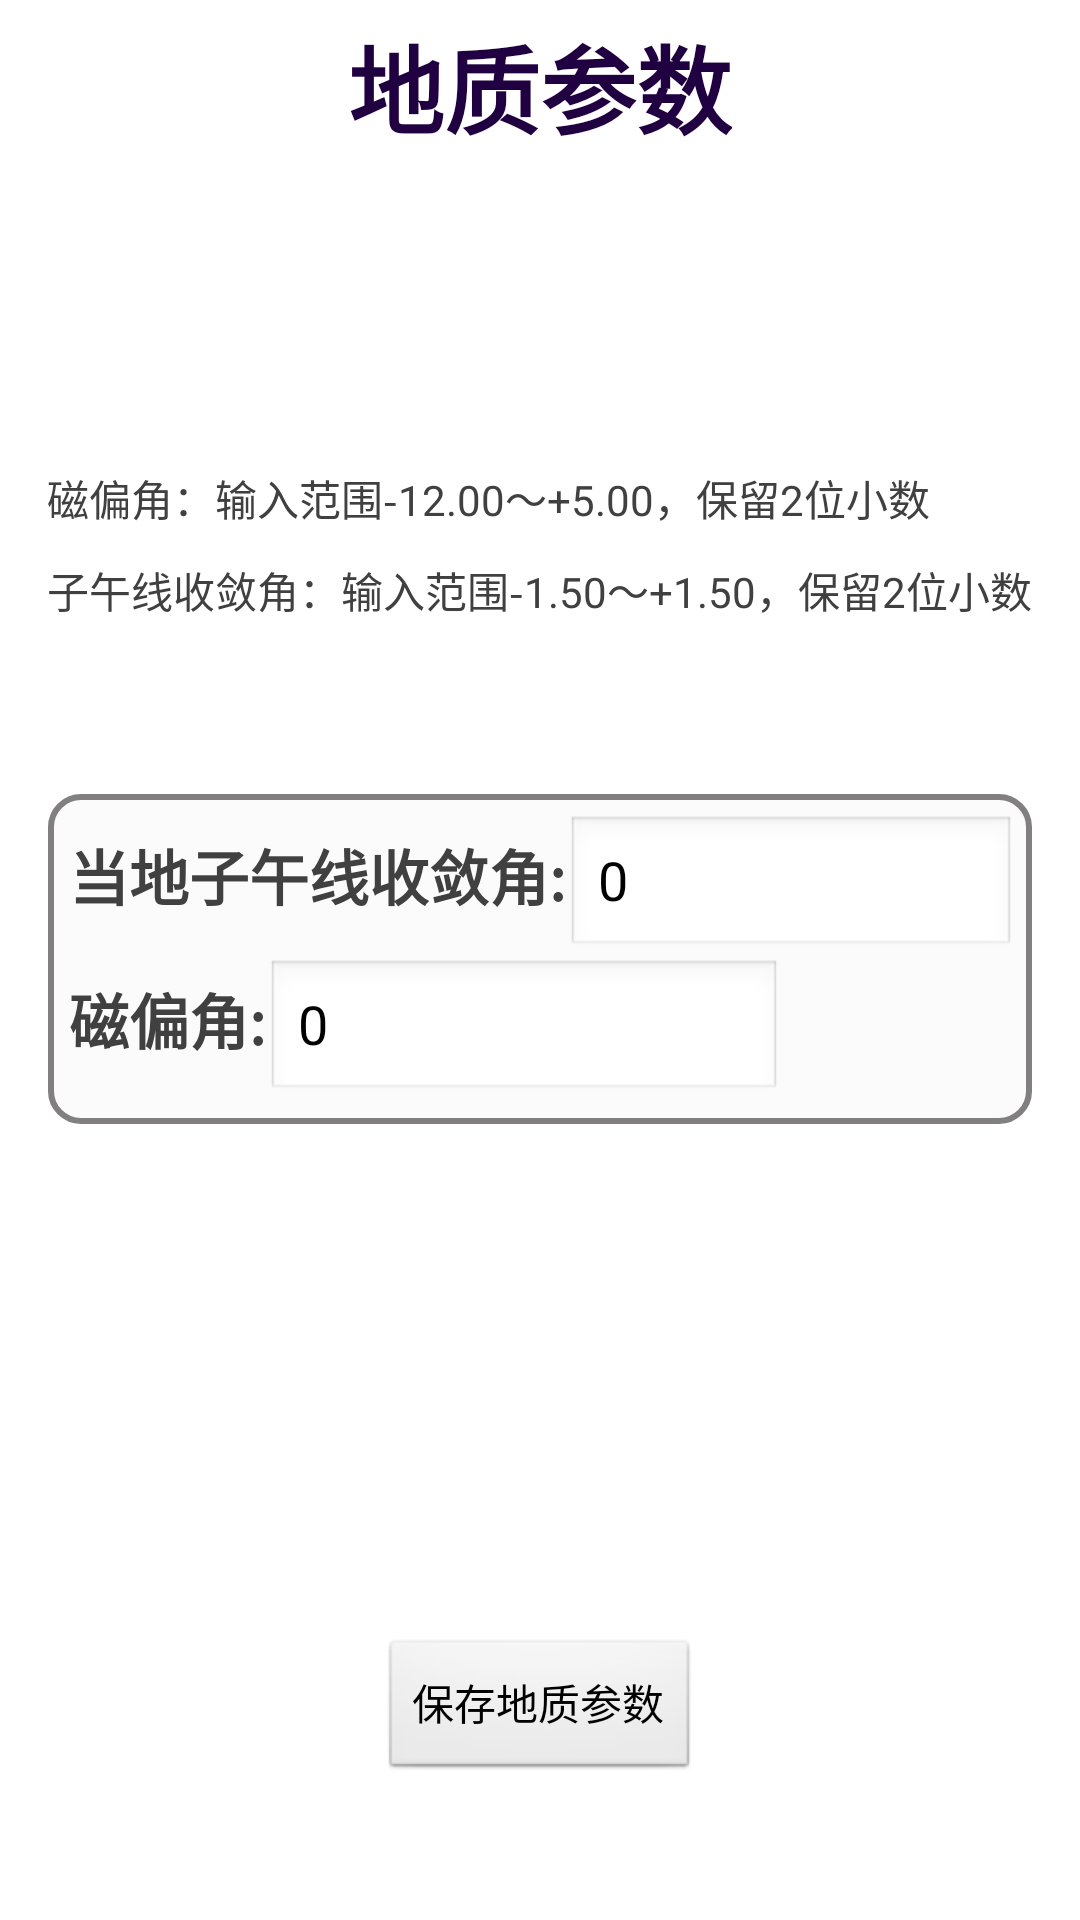

Layout XML and referenced resources for this Android screen:
<!-- AndroidManifest.xml: application theme android:Theme.NoTitleBar -->
<!-- res/layout/set_parameter.xml -->
<?xml version="1.0" encoding="utf-8"?>
<RelativeLayout xmlns:android="http://schemas.android.com/apk/res/android"
                android:layout_width="match_parent"
                android:layout_height="match_parent"
                android:background="@color/main_bg"
                android:gravity="center_horizontal">

    <TextView
        android:id="@+id/shezhiqidong"
        android:layout_width="wrap_content"
        android:layout_height="wrap_content"
        android:layout_alignParentTop="true"
        android:layout_centerHorizontal="true"
        android:layout_marginTop="5dp"
        android:text="地质参数"
        android:textColor="@color/title_color"
        android:textSize="@dimen/main_text_default_size"
        android:textStyle="bold"/>

    <RelativeLayout
        android:layout_width="match_parent"
        android:layout_height="wrap_content"
        android:layout_alignParentLeft="true"
        android:layout_alignParentStart="true"
        android:layout_below="@+id/shezhiqidong"
        android:layout_marginLeft="10dp"
        android:layout_marginRight="10dp"
        android:layout_marginTop="5dp"
        >

        <LinearLayout
            android:layout_width="match_parent"
            android:layout_height="wrap_content"
            android:layout_marginLeft="6dp"
            android:layout_marginRight="6dp"
            android:layout_marginTop="208dp"
            android:background="@drawable/shape"
            android:orientation="vertical">

            <LinearLayout
                android:layout_width="match_parent"
                android:layout_height="wrap_content"
                android:orientation="horizontal">

                <TextView
                    android:layout_width="wrap_content"
                    android:layout_height="wrap_content"
                    android:text="当地子午线收敛角:"
                    android:textColor="@color/text_color"
                    android:textSize="@dimen/detect_text_default_size"
                    android:textStyle="bold"/>

                <EditText
                    android:id="@+id/ziwu"
                    android:layout_width="150dp"
                    android:layout_height="wrap_content"
                    android:text="0"
                    android:textColor="@color/value_color"
                    android:textSize="@dimen/setstart_edit_default_size"/>
            </LinearLayout>

            <LinearLayout
                android:layout_width="match_parent"
                android:layout_height="wrap_content"
                android:orientation="horizontal">

                <TextView
                    android:layout_width="wrap_content"
                    android:layout_height="wrap_content"
                    android:text="磁偏角:"
                    android:textColor="@color/text_color"
                    android:textSize="@dimen/detect_text_default_size"
                    android:textStyle="bold"/>

                <EditText
                    android:id="@+id/zipian"
                    android:layout_width="172dp"
                    android:layout_height="wrap_content"
                    android:text="0"
                    android:textColor="@color/value_color"
                    android:textSize="@dimen/setstart_edit_default_size"/>
            </LinearLayout>
        </LinearLayout>

        <TextView
            android:id="@+id/textView7"
            android:layout_width="wrap_content"
            android:layout_height="wrap_content"
            android:layout_alignParentTop="true"
            android:layout_centerHorizontal="true"
            android:layout_marginTop="99dp"
            android:singleLine="false"
            android:textColor="@color/text_color"
            android:lineSpacingMultiplier="1.5"
            android:text="@string/范围"/>
    </RelativeLayout>

    <Button
        android:id="@+id/save"
        android:layout_width="wrap_content"
        android:layout_height="wrap_content"
        android:layout_alignParentBottom="true"
        android:layout_centerHorizontal="true"
        android:layout_marginBottom="46dp"
        android:text="@string/保存"/>
</RelativeLayout>
<!-- resources referenced by this layout -->
<resources>
  <color name="main_bg">#FFFFFF</color>
  <color name="text_color">#404040</color>
  <color name="title_color">#200040</color>
  <color name="value_color">#000000</color>
  <dimen name="detect_text_default_size">20dp</dimen>
  <dimen name="main_text_default_size">32dp</dimen>
  <dimen name="setstart_edit_default_size">18dp</dimen>
  <!-- drawable shape (drawable) -->
  <?xml version= "1.0" encoding= "utf-8"?>
   
  <shape xmlns:android="http://schemas.android.com/apk/res/android" > 
      <stroke android:width="2dp"  android:color="#817F80"/> 
      <padding android:left="7dp" android:top="7dp" android:right="7dp"
          android:bottom="7dp" /> 
      <corners android:radius="10dp" /> 
      <solid android:color="#FBFBFB" /> 
  </shape>
</resources>
